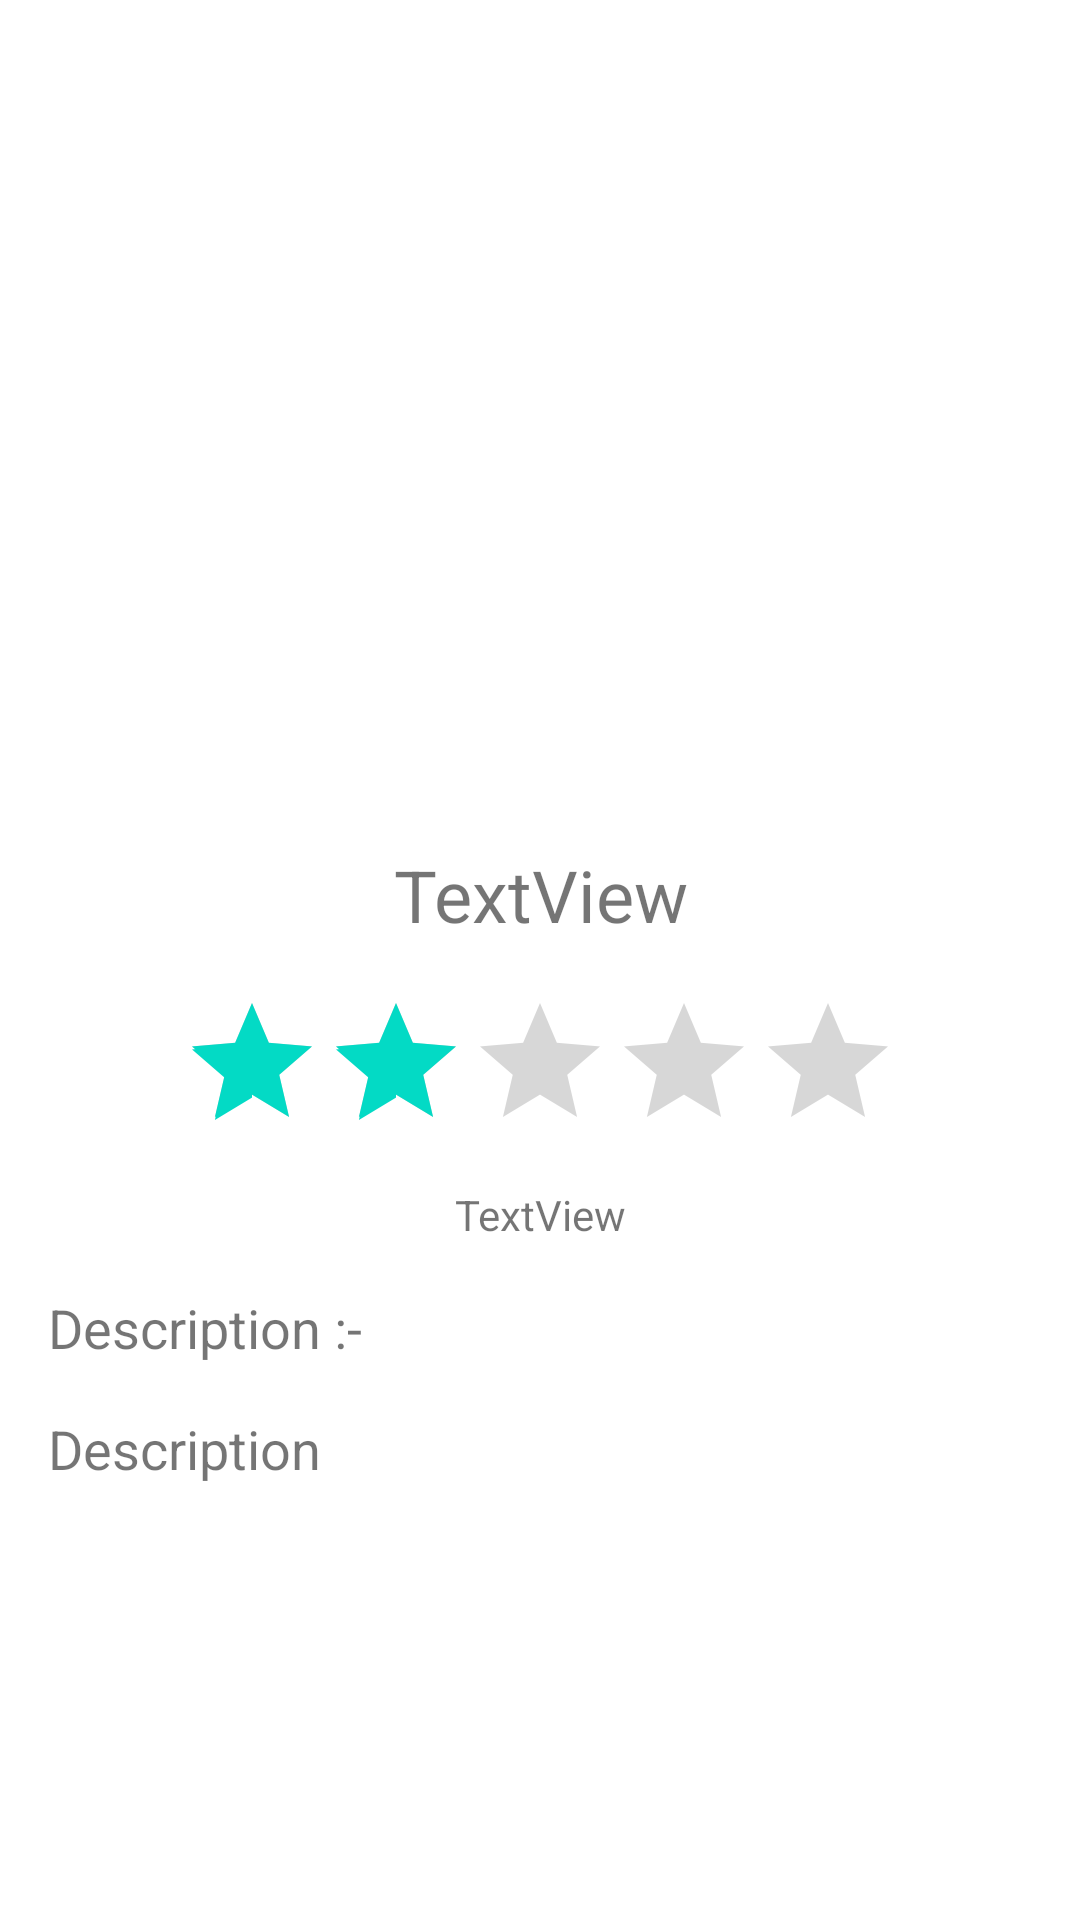

This screen was rendered from an Android layout file. Write that file and the resources it references.
<!-- AndroidManifest.xml: application theme Theme.Valu_store -->
<!-- res/layout/fragment_product.xml -->
<?xml version="1.0" encoding="utf-8"?>
<androidx.core.widget.NestedScrollView xmlns:tools="http://schemas.android.com/tools"
    android:layout_width="match_parent"
    android:layout_height="match_parent"

    xmlns:android="http://schemas.android.com/apk/res/android"
    xmlns:app="http://schemas.android.com/apk/res-auto"
    android:fillViewport="true"
    >

    <androidx.constraintlayout.widget.ConstraintLayout
        android:layout_width="match_parent"
        android:layout_height="match_parent">

        <ImageView
            android:id="@+id/image"
            android:layout_width="0dp"
            android:layout_height="250dp"
            android:layout_marginStart="16dp"
            android:layout_marginTop="16dp"
            android:layout_marginEnd="16dp"
            android:src="@drawable/ic_launcher_foreground"
            app:layout_constraintEnd_toEndOf="parent"
            app:layout_constraintStart_toStartOf="parent"
            app:layout_constraintTop_toTopOf="parent" />

        <RatingBar
            android:id="@+id/ratingBar"
            android:layout_width="wrap_content"
            android:layout_height="wrap_content"
            android:layout_marginStart="8dp"
            android:layout_marginTop="16dp"
            android:layout_marginEnd="8dp"
            android:rating="2"
            android:clickable="false"
            android:enabled="false"
            android:longClickable="false"
            app:layout_constraintEnd_toEndOf="parent"
            app:layout_constraintStart_toStartOf="parent"
            app:layout_constraintTop_toBottomOf="@+id/title" />

        <TextView
            android:id="@+id/count"
            android:layout_width="wrap_content"
            android:layout_height="wrap_content"
            android:layout_marginTop="8dp"
            android:text="TextView"
            android:textSize="14sp"
            app:layout_constraintEnd_toEndOf="@+id/ratingBar"
            app:layout_constraintStart_toStartOf="@+id/ratingBar"
            app:layout_constraintTop_toBottomOf="@+id/ratingBar" />

        <TextView
            android:id="@+id/title"
            android:layout_width="0dp"
            android:layout_height="wrap_content"
            android:layout_marginStart="16dp"
            android:layout_marginTop="16dp"
            android:layout_marginEnd="16dp"
            android:text="TextView"
            android:textSize="24sp"
            android:gravity="center"
            app:layout_constraintEnd_toEndOf="parent"
            app:layout_constraintStart_toStartOf="parent"
            app:layout_constraintTop_toBottomOf="@+id/image" />

        <TextView
            android:id="@+id/textView"
            android:layout_width="wrap_content"
            android:layout_height="wrap_content"
            android:layout_marginStart="16dp"
            android:layout_marginTop="16dp"
            android:text="Description :-"
            android:textSize="18dp"
            app:layout_constraintStart_toStartOf="parent"
            app:layout_constraintTop_toBottomOf="@+id/count" />

        <TextView
            android:id="@+id/des"
            android:layout_width="0dp"
            android:layout_height="wrap_content"
            android:layout_marginStart="16dp"
            android:layout_marginTop="16dp"
            android:layout_marginEnd="16dp"
            android:text="Description"
            android:textSize="18dp"
            app:layout_constraintEnd_toEndOf="parent"
            app:layout_constraintStart_toStartOf="parent"
            app:layout_constraintTop_toBottomOf="@+id/textView" />
    </androidx.constraintlayout.widget.ConstraintLayout>

</androidx.core.widget.NestedScrollView>
<!-- resources referenced by this layout -->
<resources>
  <style name="Theme.Valu_store" parent="Theme.MaterialComponents.DayNight.DarkActionBar">
          
          <item name="colorPrimary">@color/purple_500</item>
          <item name="colorPrimaryVariant">@color/purple_700</item>
          <item name="colorOnPrimary">@color/white</item>
          
          <item name="colorSecondary">@color/teal_200</item>
          <item name="colorSecondaryVariant">@color/teal_700</item>
          <item name="colorOnSecondary">@color/black</item>
          
          <item name="android:statusBarColor" tools:targetApi="l">?attr/colorPrimaryVariant</item>
          
      </style>
  <!-- not gathered from this repository: default colours our renderer supplied (Android Studio template values) -->
  <color name="purple_500">#FF6200EE</color>
  <color name="purple_700">#FF3700B3</color>
  <color name="teal_200">#FF03DAC5</color>
  <color name="teal_700">#FF018786</color>
  <color name="black">#FF000000</color>
  <color name="white">#FFFFFFFF</color>
</resources>
